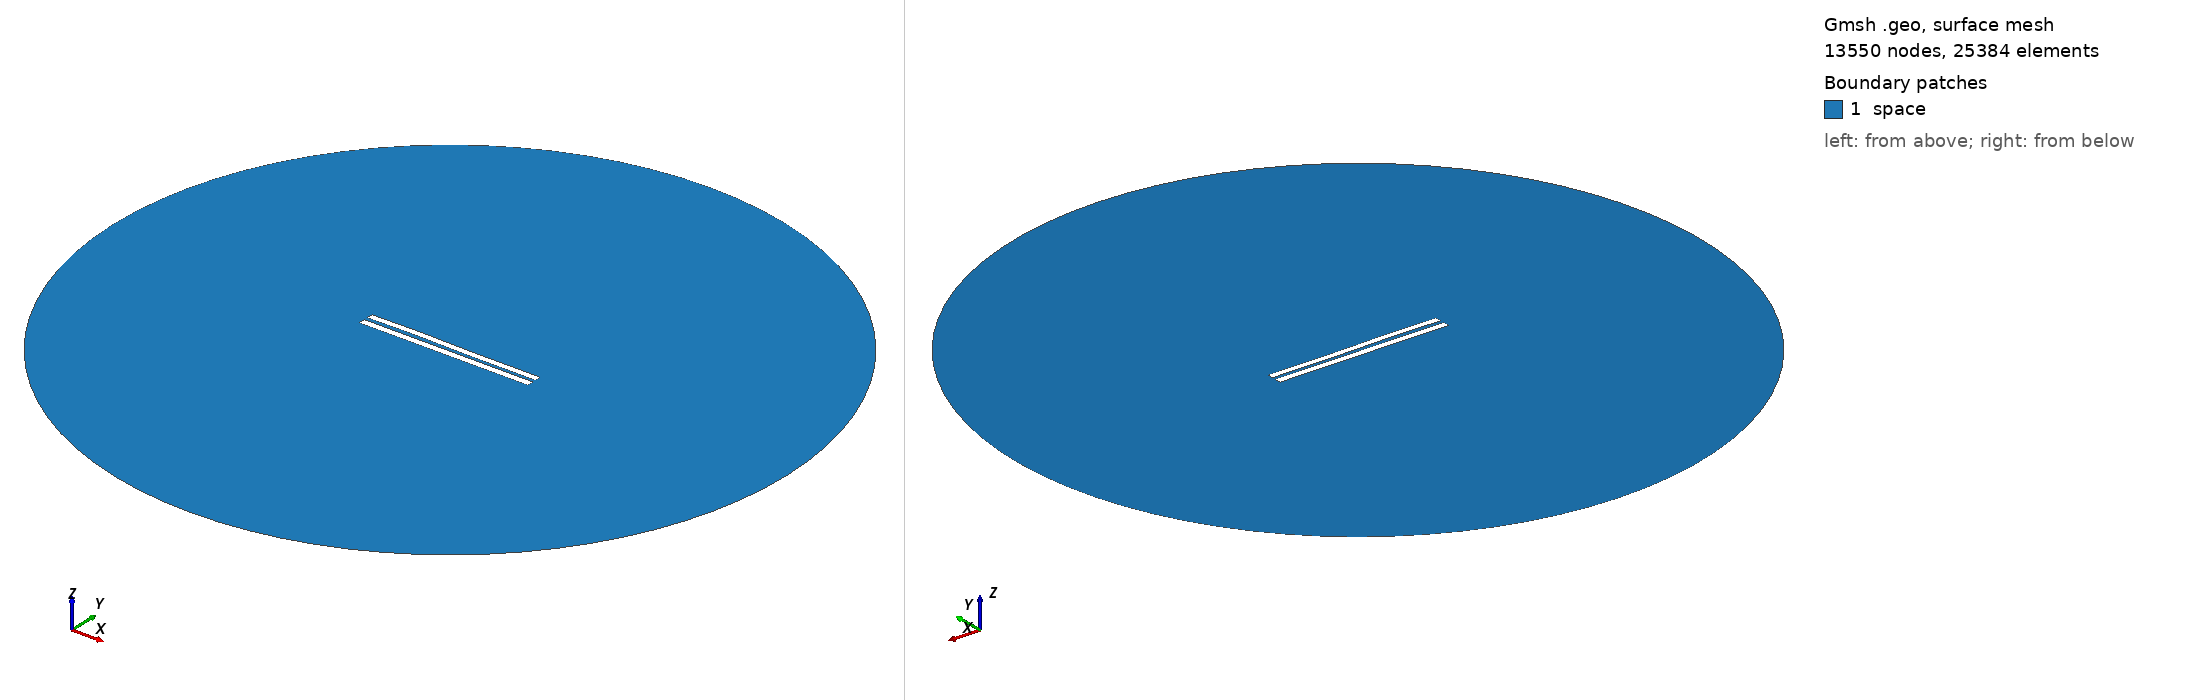

Gmsh geometry script, surface-meshed: 13550 nodes, 25384 surface elements. Boundary patches (legend numbers): 1 space. Left view from above one corner, right view from below the opposite corner. Legend entries are the model's physical surfaces. The drawing asked Gmsh for element sizes between 1% and 20% of the model's largest extent; the script's own settings can give other sizes.

=== 5099.geo (drawn) ===
//---------------------------------------
// Geometry kernel
//---------------------------------------

SetFactory("OpenCASCADE");



//---------------------------------------
// Parameters of the geometry
//---------------------------------------

// Overetch of the upper plate
overetch = 0.125;

// Distance between the plates
distance = 2.25;

// Discretization over the x axis (for the deformation)
nx = 50; 

// Length of the plate
L = 100 - overetch; 

// Number of modes
n = 4; 

// 1st mode coefficient
coeff(1) = -0.15;
beta(1) = 0.596864 * 3.1415926535 / L;

// 2nd mode coefficient
coeff(2) = 0.07499999999999998;
beta(2) = 1.49418 * 3.1415926535 / L;

// 3rd mode coefficient
coeff(3) = 0.15;
beta(3) = 2.50025 * 3.1415926535 / L;

// 4th mode coefficient
coeff(4) = 0.07499999999999998;
beta(4) = 3.49999 * 3.1415926535 / L;



//---------------------------------------
// Upper plate (deformed rectangle)
//---------------------------------------

// Coordiantes of the upper plate
xmin = -50;
xmax = 50 - overetch;

// Height of the upper plate
yheight = 4 - 2 * overetch;

// Indexes of the points
UpperID[] = {};
LowerID[] = {};
LeftID[] = {};
RightID[] = {};

// Point index
p = 1;

// Horizontal edges
For i In {1:nx}
    x = xmin + (i-1)*(xmax - xmin)/(nx-1);

    y_bottom = distance / 2 + overetch;
    For j In {1:n}
        C = (Cosh(beta(j)*L) + Cos(beta(j)*L)) / (Sinh(beta(j)*L) + Sin(beta(j)*L));
        y_bottom  = y_bottom + coeff(j) * (Cosh(beta(j)*(x+50)) - Cos(beta(j)*(x+50)) - C * (Sinh(beta(j)*(x+50)) - Sin(beta(j)*(x+50))));
    EndFor

    y_top = y_bottom + yheight;

    Point(p) = {x, y_top, 0, 1.0};
    UpperID[i] = p;
    p = p + 1;

    Point(p) = {x, y_bottom, 0, 1.0};
    LowerID[i] = p;
    p = p + 1;
EndFor

// Create point lists
UpperPts[] = {}; LowerPts[] = {};
For i In {1:nx}
  UpperPts[] += {UpperID[i]};
  LowerPts[] += {LowerID[i]};
EndFor

// Build splines
Spline(1) = {UpperPts[]};
Spline(2) = {LowerPts[]};
Line(3) = {LowerPts[nx-1], UpperPts[nx-1]};
Line(4) = {LowerPts[0], UpperPts[0]};

// Build the plane surface
Curve Loop(1) = {2, 3, -1, -4};
Plane Surface(1) = {1};



//---------------------------------------
// Lower plate (rectangle)
//---------------------------------------

// Vertices
Point(1001) = {-50, -1, 0, 1.0};
Point(1002) = { 50, -1, 0, 1.0};
Point(1003) = { 50,  -5, 0, 1.0};
Point(1004) = {-50,  -5, 0, 1.0};

// Edges
Line(5) = {1001, 1002};
Line(6) = {1002, 1003};
Line(7) = {1003, 1004};
Line(8) = {1004, 1001};

// Plane surface
Line Loop(2) = {5, 6, 7, 8};
Plane Surface(2) = {2}; 



//---------------------------------------
// Outer (fictious) boundary
//---------------------------------------

// Points
Point(1005) = {0, 0, 0};       // Center
Point(1006) = {200, 0, 0};     // Start point
Point(1007) = {0, 200, 0};     // 90 degrees
Point(1008) = {-200, 0, 0};    // 180 degrees
Point(1009) = {0, -200, 0};    // 270 degrees

// Circle arcs (each needs start, center, end)
Circle(9) = {1006, 1005, 1007};
Circle(10) = {1007, 1005, 1008};
Circle(11) = {1008, 1005, 1009};
Circle(12) = {1009, 1005, 1006};

// Plane surface for the entire domain
Curve Loop(3) = {9, 10, 11, 12};
Surface(3) = {3};

// Subtract the plates from the whole domain to obtain the actual domain where we want to solve the equations
BooleanDifference{ Surface{3}; Delete; }{ Surface{1}; Surface{2}; Delete; }




//---------------------------------------
// Transfinite Lines/Curves
//---------------------------------------

// Set the number of points on the boundaries
r = 7;

// Plates
Transfinite Curve {1, 2} = 50*r Using Progression 1;
Transfinite Curve {3, 4} = 2*r Using Progression 1;
Transfinite Line {5, 7} = 50*r Using Progression 1;
Transfinite Line {6, 8} = 2*r Using Progression 1;

// Outer boundary
Transfinite Line {9, 10, 11, 12} = 20 Using Progression 1;



//---------------------------------------
// Physical groups
//---------------------------------------                

// Physical curves (boundaries)
Physical Line("force_segment", 10) = {2};
Physical Line("upper_plate", 11) = {1, 3, 4};
Physical Line("lower_plate", 12) = {5, 6, 7, 8};
Physical Line("boundary", 20) = {9, 10, 11, 12};

// Physical Surfaces
Physical Surface("space", 30) = {3};



//---------------------------------------
// 6. Generate the Mesh
//---------------------------------------

// 2D mesh generation
Mesh 2;
